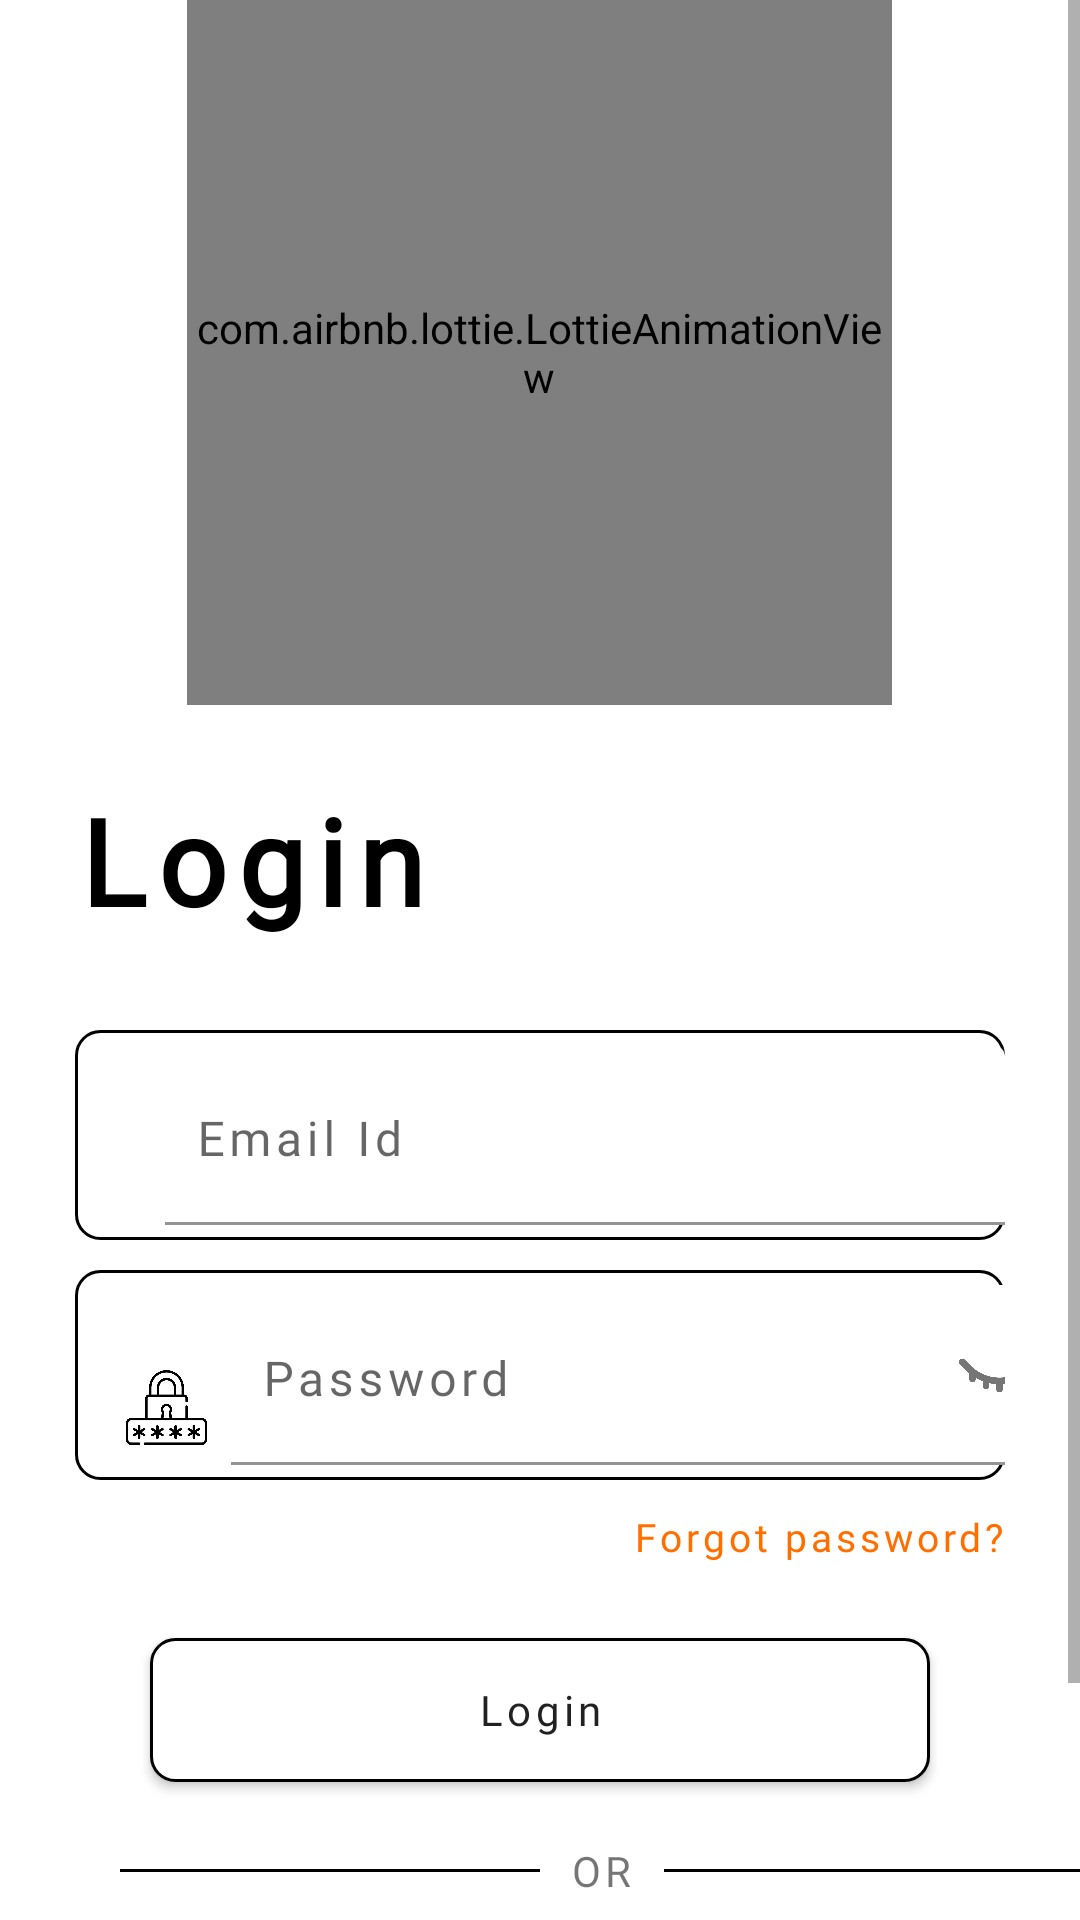

Reconstruct the res/layout file that produces this screen, plus the resources it refers to.
<!-- AndroidManifest.xml: application theme Theme.Practice -->
<!-- res/layout/activity_login.xml -->
<?xml version="1.0" encoding="utf-8"?>
<ScrollView xmlns:android="http://schemas.android.com/apk/res/android"
    xmlns:app="http://schemas.android.com/apk/res-auto"
    xmlns:tools="http://schemas.android.com/tools"
    android:layout_width="match_parent"
    android:layout_height="match_parent"
    tools:context=".LoginActivity">
    <LinearLayout
        android:orientation="vertical"
        android:layout_width="match_parent"
        android:layout_height="wrap_content">
        <com.airbnb.lottie.LottieAnimationView
            android:layout_gravity="center"
            android:id="@+id/lottieAnimationView"
            android:layout_width="235dp"
            android:layout_height="235dp"
            app:layout_constraintEnd_toEndOf="parent"
            app:layout_constraintHorizontal_bias="0.602"
            app:layout_constraintStart_toStartOf="parent"
            app:layout_constraintTop_toTopOf="parent"
            app:lottie_autoPlay="true"
            app:lottie_loop="true"
            app:lottie_rawRes="@raw/login" />



        <LinearLayout
            android:id="@+id/linearLayout"
            android:layout_width="match_parent"
            android:layout_height="wrap_content"
            android:orientation="vertical"
            android:padding="25dp"

            app:layout_constraintBottom_toBottomOf="parent"
            app:layout_constraintEnd_toEndOf="parent"
            app:layout_constraintHorizontal_bias="0.0"
            app:layout_constraintStart_toStartOf="parent"
            app:layout_constraintTop_toTopOf="parent"
            app:layout_constraintVertical_bias="0.454">

            <TextView
                android:layout_width="wrap_content"
                android:layout_height="wrap_content"
                android:layout_marginBottom="30dp"
                android:fontFamily="@font/resistantsanse"
                android:letterSpacing="0.1"
                android:text="Login"
                android:textColor="@color/black"
                android:textSize="40dp"
                android:textStyle="bold" />

            <LinearLayout
                android:layout_width="match_parent"
                android:layout_height="70dp"
                android:background="@drawable/roundededitext"
                android:layout_marginBottom="10dp"
                android:gravity="center"
                android:orientation="horizontal">
                <ImageView
                    android:layout_width="wrap_content"
                    android:layout_height="wrap_content"
                    android:layout_gravity="center"
                    android:layout_marginLeft="18dp"
                    android:layout_marginTop="11dp"
                    android:layout_marginRight="12dp"
                    android:src="@drawable/atrateiconsize" />

                <com.google.android.material.textfield.TextInputLayout
                    android:layout_width="match_parent"
                    android:layout_height="wrap_content"
                    android:backgroundTint="#ffff">

                    <com.google.android.material.textfield.TextInputEditText
                        android:layout_width="280dp"
                        android:id="@+id/txt_email_login"
                        android:layout_height="60dp"
                        android:backgroundTint="#ffff"
                        android:fontFamily="@font/resistantsanse"
                        android:gravity="center|bottom|start"
                        android:hint="Email Id"
                        android:inputType="textEmailAddress"
                        android:letterSpacing="0.1"
                        android:paddingStart="10dp"
                        android:paddingTop="10dp"
                        tools:ignore="RtlHardcoded,TouchTargetSizeCheck" />
                </com.google.android.material.textfield.TextInputLayout>

            </LinearLayout>

            <LinearLayout
                android:layout_width="match_parent"
                android:layout_height="70dp"
                android:background="@drawable/roundededitext"
                android:layout_marginBottom="10dp"
                android:gravity="center"
                android:orientation="horizontal">
                <ImageView
                    android:layout_width="wrap_content"
                    android:layout_height="wrap_content"
                    android:layout_gravity="center"
                    android:layout_marginLeft="17dp"
                    android:layout_marginTop="11dp"
                    android:layout_marginRight="8dp"
                    android:src="@drawable/lock" />

                <com.google.android.material.textfield.TextInputLayout
                    android:layout_width="match_parent"
                    android:layout_height="wrap_content"
                    android:backgroundTint="#ffff"
                    app:passwordToggleEnabled="true"
                    app:passwordToggleDrawable="@drawable/passtoggle">

                    <com.google.android.material.textfield.TextInputEditText
                        android:layout_width="280dp"
                        android:layout_height="60dp"
                        android:id="@+id/txt_password_login"
                        android:minHeight="0dp"
                        android:backgroundTint="#ffff"
                        android:fontFamily="@font/resistantsanse"
                        android:gravity="center|bottom|start"
                        android:hint="Password"
                        android:inputType="textPassword"
                        android:letterSpacing="0.1"
                        android:paddingStart="10dp"
                        android:paddingTop="10dp"
                        tools:ignore="RtlHardcoded,TouchTargetSizeCheck" />
                </com.google.android.material.textfield.TextInputLayout>

            </LinearLayout>

            <TextView
                android:id="@+id/forgotpass"
                android:layout_width="match_parent"
                android:layout_height="wrap_content"
                android:fontFamily="@font/resistantsanse"
                android:gravity="end"
                android:letterSpacing="0.1"
                android:paddingLeft="10dp"
                android:text="Forgot password?"
                android:textColor="@color/primaryColor"
                android:textSize="13sp" />
        </LinearLayout>

        <Button
            android:id="@+id/login_btn"
            android:layout_width="match_parent"
            android:layout_height="wrap_content"
            android:layout_marginLeft="50dp"
            android:layout_marginRight="50dp"
            android:background="@drawable/roundededitext"
            android:fontFamily="@font/resistantsanse"
            android:letterSpacing="0.1"
            android:text="Login"
            android:layout_marginBottom="20dp"
            android:textAllCaps="false"
            />
        <LinearLayout
            android:layout_width="match_parent"
            android:layout_height="wrap_content"
            android:orientation="horizontal"
            android:layout_marginBottom="20dp">
            <View
                android:layout_width="140dp"
                android:layout_height="1dp"
                android:layout_marginLeft="40dp"
                android:layout_gravity="center"
                android:background="@color/black"
                app:layout_constraintBottom_toBottomOf="@+id/textView3"
                app:layout_constraintEnd_toStartOf="@+id/textView3"
                app:layout_constraintStart_toStartOf="parent"
                app:layout_constraintTop_toTopOf="@+id/textView3" />

            <TextView
                android:id="@+id/textView3"
                android:layout_width="wrap_content"
                android:layout_height="wrap_content"
                android:fontFamily="@font/resistantsanse"
                android:layout_marginLeft="10dp"
                android:layout_marginRight="10dp"
                android:letterSpacing="0.1"
                android:text="OR"
                app:layout_constraintBottom_toBottomOf="parent"
                />
            <View
                android:layout_gravity="center"
                android:id="@+id/view"
                android:layout_width="140dp"
                android:layout_height="1dp"
                android:background="@color/black"
                app:layout_constraintBottom_toBottomOf="@+id/textView3"
                app:layout_constraintEnd_toEndOf="parent"
                app:layout_constraintStart_toEndOf="@+id/textView3"
                app:layout_constraintTop_toTopOf="@+id/textView3" />
        </LinearLayout>


        <Button
            android:id="@+id/button4"
            android:layout_width="match_parent"
            android:layout_height="wrap_content"
            android:layout_marginLeft="50dp"
            android:layout_marginRight="50dp"
            android:layout_marginBottom="10dp"
            android:backgroundTint="#808080"
            android:drawableLeft="@drawable/googleg_standard_color_18"
            android:fontFamily="@font/resistantsanse"
            android:letterSpacing="0.1"
            android:text="Login with Google"
            android:textAllCaps="false"
            />

        <TextView
            android:id="@+id/redirect_to_signup"
            android:layout_width="wrap_content"
            android:layout_height="wrap_content"
            android:letterSpacing="0.1"
            android:layout_gravity="center"
            app:layout_constraintBottom_toBottomOf="parent"
            app:layout_constraintEnd_toEndOf="parent"
            app:layout_constraintStart_toStartOf="parent"
            app:layout_constraintTop_toBottomOf="@+id/button4" />
    </LinearLayout>

</ScrollView>
<!-- resources referenced by this layout -->
<resources>
  <color name="black">#FF000000</color>
  <color name="primaryColor">#FF6F00</color>
  <!-- drawable atrateiconsize (drawable-v24) -->
  <?xml version="1.0" encoding="utf-8"?>
  <layer-list xmlns:android="http://schemas.android.com/apk/res/android">
      <item
          android:drawable="@drawable/atrate"
          android:width="20dp"
          android:height="20dp"
          />
  </layer-list>
  <!-- drawable lock (drawable-v24) -->
  <?xml version="1.0" encoding="utf-8"?>
  <layer-list xmlns:android="http://schemas.android.com/apk/res/android">
      <item
          android:drawable="@drawable/secure"
          android:width="27dp"
          android:height="27dp"/>
  </layer-list>
  <!-- drawable passtoggle (drawable-v24) -->
  <?xml version="1.0" encoding="utf-8"?>
  <selector xmlns:android="http://schemas.android.com/apk/res/android">
      <item android:drawable="@drawable/layerview"
  
          android:state_checked="true" />
      <item android:drawable="@drawable/layerblind" />
  </selector>
  <!-- drawable roundededitext (drawable-v24) -->
  <?xml version="1.0" encoding="utf-8"?>
  <shape xmlns:android="http://schemas.android.com/apk/res/android"
      android:shape="rectangle"
      >
      <solid android:color="@color/white" />
      <corners android:radius="8dp" />
      <stroke
          android:width="1dp"
          android:color="@color/black" />
  </shape>
  <style name="Theme.Practice" parent="Theme.MaterialComponents.DayNight.NoActionBar">
          
          <item name="colorPrimary">@color/purple_500</item>
          <item name="colorPrimaryVariant">@color/purple_700</item>
          <item name="colorOnPrimary">@color/white</item>
          
          <item name="colorSecondary">@color/teal_200</item>
          <item name="colorSecondaryVariant">@color/teal_700</item>
          <item name="colorOnSecondary">@color/black</item>
          
          <item name="android:statusBarColor">?attr/colorPrimaryVariant</item>
          
      </style>
  <!-- drawable secure: png bitmap (drawable-v24, 15096 bytes) -->
  <!-- drawable layerview (drawable-v24) -->
  <?xml version="1.0" encoding="utf-8"?>
  <layer-list xmlns:android="http://schemas.android.com/apk/res/android">
      <item
          android:drawable="@drawable/view"
          android:width="27dp"
          android:height="27dp"/>
  </layer-list>
  <!-- drawable layerblind (drawable-v24) -->
  <?xml version="1.0" encoding="utf-8"?>
  <layer-list xmlns:android="http://schemas.android.com/apk/res/android">
      <item
          android:drawable="@drawable/blind"
          android:width="27dp"
          android:height="27dp"/>
  </layer-list>
  <color name="white">#FFFFFFFF</color>
  <color name="purple_500">#FF6200EE</color>
  <color name="purple_700">#FF3700B3</color>
  <color name="teal_200">#FF03DAC5</color>
  <color name="teal_700">#FF018786</color>
  <!-- drawable view: png bitmap (drawable-v24, 15202 bytes) -->
  <!-- drawable blind: png bitmap (drawable-v24, 6814 bytes) -->
</resources>
